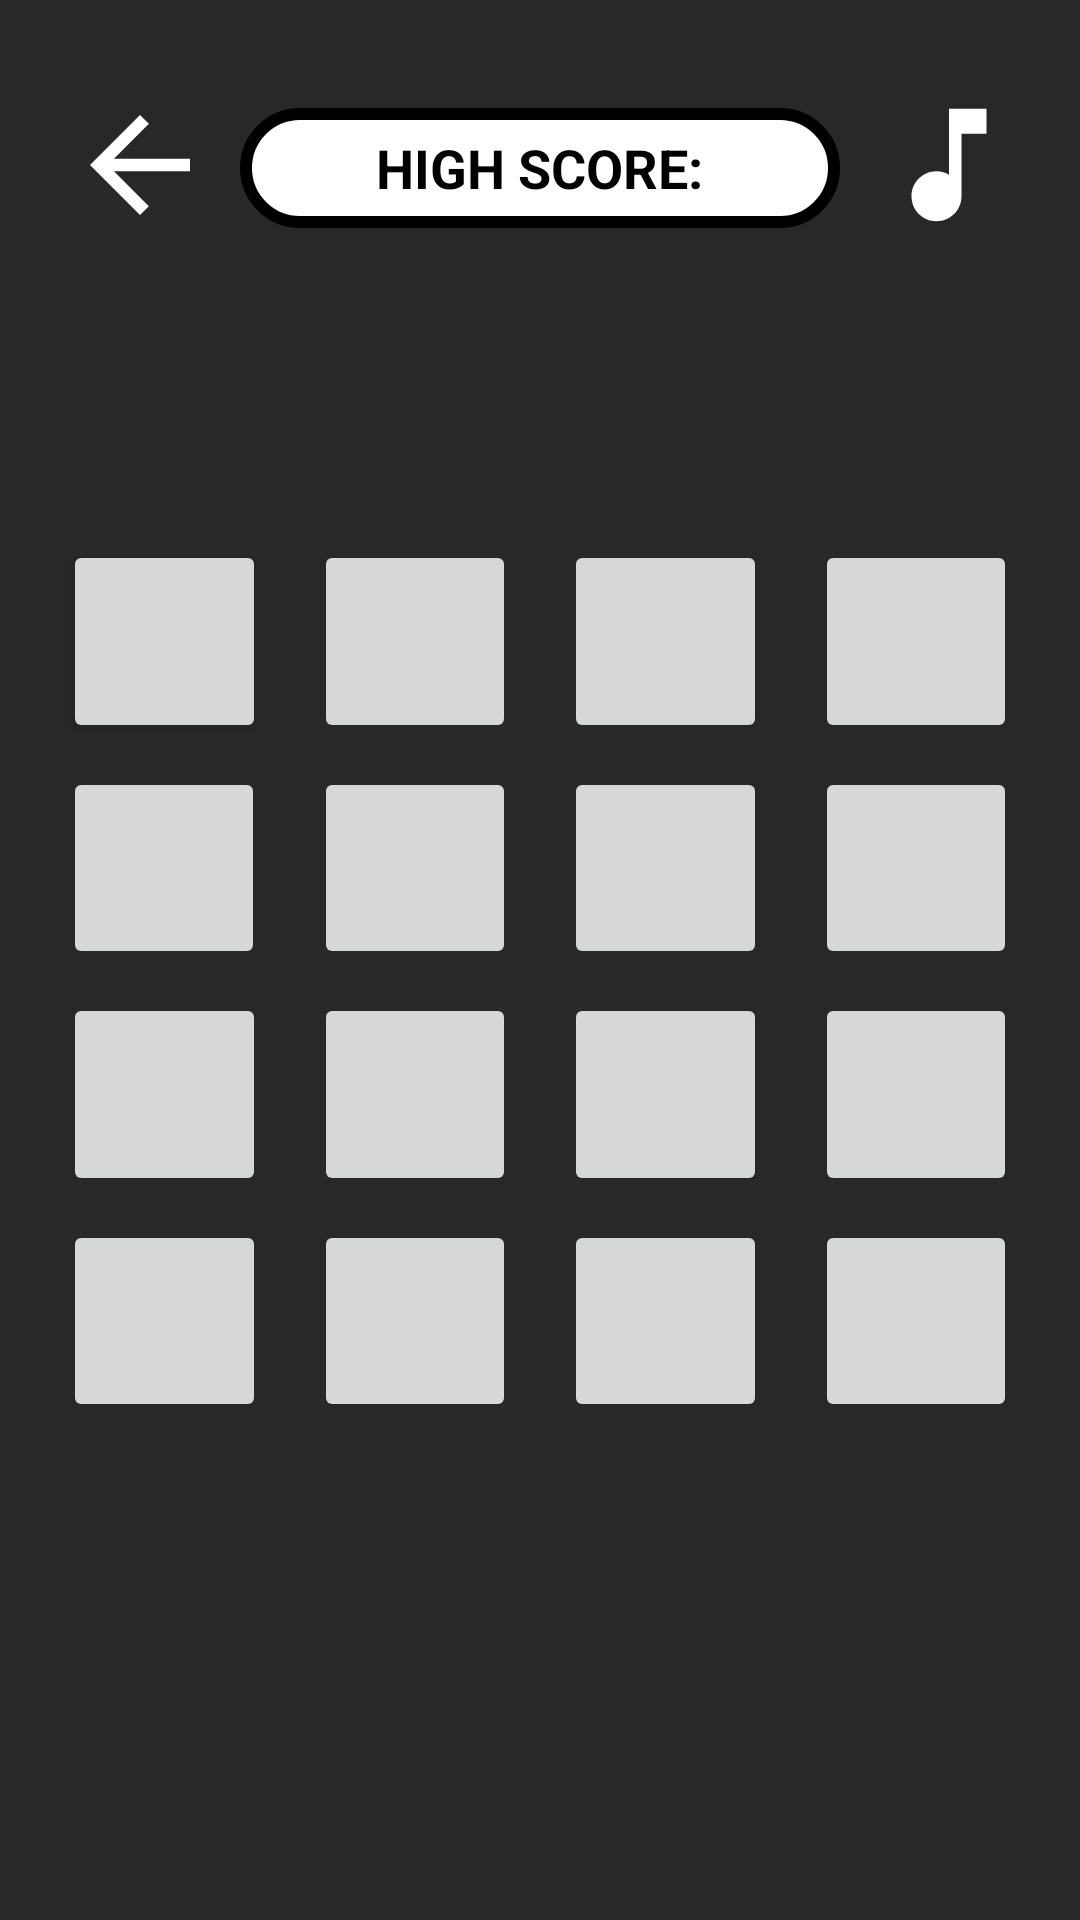

This screen was rendered from an Android layout file. Write that file and the resources it references.
<!-- AndroidManifest.xml: application theme Theme.FlipAndFind -->
<!-- res/layout/activity_game2.xml -->
<?xml version="1.0" encoding="utf-8"?>

<androidx.constraintlayout.widget.ConstraintLayout xmlns:android="http://schemas.android.com/apk/res/android"
    xmlns:app="http://schemas.android.com/apk/res-auto"
    xmlns:tools="http://schemas.android.com/tools"
    android:id="@+id/constraintLayout"
    android:layout_width="match_parent"
    android:layout_height="match_parent"
    android:background="@color/background"
    android:padding="13dp">


    
    <ImageButton
        android:id="@+id/buttonBack"
        android:layout_width="wrap_content"
        android:layout_height="wrap_content"
        android:src="@drawable/baseline_arrow_back_24"
        android:background="@color/background"
        app:layout_constraintEnd_toEndOf="parent"
        app:layout_constraintHorizontal_bias="0.03"
        app:layout_constraintStart_toStartOf="parent"
        app:layout_constraintBottom_toBottomOf="parent"
        app:layout_constraintTop_toTopOf="parent"
        app:layout_constraintVertical_bias="0.03"/>

    
    <RelativeLayout
        android:id="@+id/highScore_background"
        android:layout_width="200dp"
        android:layout_height="40dp"
        android:background="@drawable/white_background"
        app:layout_constraintEnd_toEndOf="parent"
        app:layout_constraintHorizontal_bias="0.5"
        app:layout_constraintStart_toStartOf="parent"
        app:layout_constraintTop_toTopOf="parent"
        app:layout_constraintBottom_toBottomOf="parent"
        app:layout_constraintVertical_bias="0.04">

        <TextView
            android:id="@+id/highScoreTextView"
            android:layout_width="wrap_content"
            android:layout_height="wrap_content"
            android:layout_centerHorizontal="true"
            android:layout_centerVertical="true"
            android:text="HIGH SCORE:"
            android:textColor="@color/black"
            android:textSize="18sp"
            android:textStyle="bold"
            />

    </RelativeLayout>

    
    <androidx.constraintlayout.utils.widget.ImageFilterButton
        android:id="@+id/muteUnmuteBtn"
        android:layout_width="wrap_content"
        android:layout_height="wrap_content"
        android:contentDescription="mute background music"
        android:src="@drawable/baseline_music_note_24"
        app:layout_constraintBottom_toBottomOf="parent"
        app:layout_constraintStart_toStartOf="parent"
        app:layout_constraintEnd_toEndOf="parent"
        app:layout_constraintTop_toTopOf="parent"
        app:layout_constraintHorizontal_bias="0.98"
        app:layout_constraintVertical_bias="0.03"
        android:backgroundTint="@color/background"/>

    
    <TextView
        android:id="@+id/CounterTextView"
        android:layout_width="wrap_content"
        android:layout_height="wrap_content"
        android:layout_marginTop="92dp"
        android:text=""
        android:textSize="22sp"
        android:textColor="@color/white"
        app:layout_constraintEnd_toEndOf="parent"
        app:layout_constraintHorizontal_bias="0.5"
        app:layout_constraintStart_toStartOf="parent"
        app:layout_constraintTop_toTopOf="parent" />


    
    <ImageButton
        android:id="@+id/button1"
        android:theme="@style/Widget.AppCompat.Button.Colored"
        android:layout_width="0dp"
        android:layout_height="0dp"
        android:layout_margin="8dp"
        android:scaleType="centerInside"
        android:adjustViewBounds="true"
        app:layout_constraintBottom_toBottomOf="parent"
        app:layout_constraintDimensionRatio="1:1"
        app:layout_constraintEnd_toStartOf="@id/button2"
        app:layout_constraintStart_toStartOf="parent"
        app:layout_constraintTop_toTopOf="parent"
        app:layout_constraintVertical_bias="0.3" />

    <ImageButton
        android:id="@+id/button2"
        android:layout_width="0dp"
        android:layout_height="0dp"
        android:layout_margin="8dp"
        android:scaleType="centerInside"
        android:adjustViewBounds="true"
        app:layout_constraintBottom_toBottomOf="parent"
        app:layout_constraintDimensionRatio="1:1"
        app:layout_constraintEnd_toStartOf="@id/button3"
        app:layout_constraintStart_toEndOf="@id/button1"
        app:layout_constraintTop_toTopOf="parent"
        app:layout_constraintVertical_bias="0.3" />

    <ImageButton
        android:id="@+id/button3"
        android:layout_width="0dp"
        android:layout_height="0dp"
        android:layout_margin="8dp"
        android:scaleType="centerInside"
        android:adjustViewBounds="true"
        app:layout_constraintBottom_toBottomOf="parent"
        app:layout_constraintDimensionRatio="1:1"
        app:layout_constraintEnd_toStartOf="@id/button4"
        app:layout_constraintStart_toEndOf="@id/button2"
        app:layout_constraintTop_toTopOf="parent"
        app:layout_constraintVertical_bias="0.3" />

    <ImageButton
        android:id="@+id/button4"
        android:layout_width="0dp"
        android:layout_height="0dp"
        android:layout_margin="8dp"
        android:scaleType="centerInside"
        android:adjustViewBounds="true"
        app:layout_constraintBottom_toBottomOf="parent"
        app:layout_constraintDimensionRatio="1:1"
        app:layout_constraintEnd_toEndOf="parent"
        app:layout_constraintStart_toEndOf="@id/button3"
        app:layout_constraintTop_toTopOf="parent"
        app:layout_constraintVertical_bias="0.3" />

    <ImageButton
        android:id="@+id/button5"
        android:layout_width="0dp"
        android:layout_height="0dp"
        android:layout_margin="8dp"
        android:scaleType="centerInside"
        android:adjustViewBounds="true"
        app:layout_constraintDimensionRatio="1:1"
        app:layout_constraintEnd_toStartOf="@id/button6"
        app:layout_constraintStart_toStartOf="parent"
        app:layout_constraintTop_toBottomOf="@id/button1" />

    <ImageButton
        android:id="@+id/button6"
        android:layout_width="0dp"
        android:layout_height="0dp"
        android:layout_margin="8dp"
        android:scaleType="centerInside"
        android:adjustViewBounds="true"
        app:layout_constraintDimensionRatio="1:1"
        app:layout_constraintEnd_toStartOf="@id/button7"
        app:layout_constraintStart_toEndOf="@id/button5"
        app:layout_constraintTop_toBottomOf="@id/button2" />

    <ImageButton
        android:id="@+id/button7"
        android:layout_width="0dp"
        android:layout_height="0dp"
        android:layout_margin="8dp"
        android:scaleType="centerInside"
        android:adjustViewBounds="true"
        app:layout_constraintDimensionRatio="1:1"
        app:layout_constraintEnd_toStartOf="@id/button8"
        app:layout_constraintStart_toEndOf="@id/button6"
        app:layout_constraintTop_toBottomOf="@id/button3" />

    <ImageButton
        android:id="@+id/button8"
        android:layout_width="0dp"
        android:layout_height="0dp"
        android:layout_margin="8dp"
        android:scaleType="centerInside"
        android:adjustViewBounds="true"
        app:layout_constraintDimensionRatio="1:1"
        app:layout_constraintEnd_toEndOf="parent"
        app:layout_constraintStart_toEndOf="@id/button7"
        app:layout_constraintTop_toBottomOf="@id/button4" />

    <ImageButton
        android:id="@+id/button9"
        android:layout_width="0dp"
        android:layout_height="0dp"
        android:layout_margin="8dp"
        android:scaleType="centerInside"
        android:adjustViewBounds="true"
        app:layout_constraintDimensionRatio="1:1"
        app:layout_constraintEnd_toStartOf="@id/button10"
        app:layout_constraintStart_toStartOf="parent"
        app:layout_constraintTop_toBottomOf="@id/button5" />

    <ImageButton
        android:id="@+id/button10"
        android:layout_width="0dp"
        android:layout_height="0dp"
        android:layout_margin="8dp"
        android:scaleType="centerInside"
        android:adjustViewBounds="true"
        app:layout_constraintDimensionRatio="1:1"
        app:layout_constraintEnd_toStartOf="@id/button11"
        app:layout_constraintStart_toEndOf="@id/button9"
        app:layout_constraintTop_toBottomOf="@id/button6" />

    <ImageButton
        android:id="@+id/button11"
        android:layout_width="0dp"
        android:layout_height="0dp"
        android:layout_margin="8dp"
        android:scaleType="centerInside"
        android:adjustViewBounds="true"
        app:layout_constraintDimensionRatio="1:1"
        app:layout_constraintEnd_toStartOf="@id/button12"
        app:layout_constraintStart_toEndOf="@id/button10"
        app:layout_constraintTop_toBottomOf="@id/button7" />

    <ImageButton
        android:id="@+id/button12"
        android:layout_width="0dp"
        android:layout_height="0dp"
        android:layout_margin="8dp"
        android:scaleType="centerInside"
        android:adjustViewBounds="true"
        app:layout_constraintDimensionRatio="1:1"
        app:layout_constraintEnd_toEndOf="parent"
        app:layout_constraintStart_toEndOf="@id/button11"
        app:layout_constraintTop_toBottomOf="@id/button8" />

    <ImageButton
        android:id="@+id/button13"
        android:layout_width="0dp"
        android:layout_height="0dp"
        android:layout_margin="8dp"
        android:scaleType="centerInside"
        android:adjustViewBounds="true"
        app:layout_constraintDimensionRatio="1:1"
        app:layout_constraintEnd_toStartOf="@id/button14"
        app:layout_constraintStart_toStartOf="parent"
        app:layout_constraintTop_toBottomOf="@id/button9" />

    <ImageButton
        android:id="@+id/button14"
        android:layout_width="0dp"
        android:layout_height="0dp"
        android:layout_margin="8dp"
        android:scaleType="centerInside"
        android:adjustViewBounds="true"
        app:layout_constraintDimensionRatio="1:1"
        app:layout_constraintEnd_toStartOf="@id/button15"
        app:layout_constraintStart_toEndOf="@id/button13"
        app:layout_constraintTop_toBottomOf="@id/button10" />

    <ImageButton
        android:id="@+id/button15"
        android:layout_width="0dp"
        android:layout_height="0dp"
        android:layout_margin="8dp"
        android:scaleType="centerInside"
        android:adjustViewBounds="true"
        app:layout_constraintDimensionRatio="1:1"
        app:layout_constraintEnd_toStartOf="@id/button16"
        app:layout_constraintStart_toEndOf="@id/button14"
        app:layout_constraintTop_toBottomOf="@id/button11" />

    <ImageButton
        android:id="@+id/button16"
        android:layout_width="0dp"
        android:layout_height="0dp"
        android:layout_margin="8dp"
        android:scaleType="centerInside"
        android:adjustViewBounds="true"
        app:layout_constraintDimensionRatio="1:1"
        app:layout_constraintEnd_toEndOf="parent"
        app:layout_constraintStart_toEndOf="@id/button15"
        app:layout_constraintTop_toBottomOf="@id/button12" />


</androidx.constraintlayout.widget.ConstraintLayout>
<!-- resources referenced by this layout -->
<resources>
  <color name="background">#FF282828</color>
  <color name="black">#FF000000</color>
  <color name="white">#FFFFFFFF</color>
  <!-- drawable baseline_arrow_back_24 (drawable) -->
  <vector android:autoMirrored="true" android:height="50dp"
      android:tint="@color/white" android:viewportHeight="24"
      android:viewportWidth="24" android:width="50dp" xmlns:android="http://schemas.android.com/apk/res/android">
      <path android:fillColor="@color/white" android:pathData="M20,11H7.83l5.59,-5.59L12,4l-8,8 8,8 1.41,-1.41L7.83,13H20v-2z"/>
  </vector>
  <!-- drawable baseline_music_note_24 (drawable) -->
  <vector android:height="50dp" android:tint="#FFFFFF"
      android:viewportHeight="24" android:viewportWidth="24"
      android:width="50dp" xmlns:android="http://schemas.android.com/apk/res/android">
      <path android:fillColor="@android:color/white" android:pathData="M12,3v10.55c-0.59,-0.34 -1.27,-0.55 -2,-0.55 -2.21,0 -4,1.79 -4,4s1.79,4 4,4 4,-1.79 4,-4V7h4V3h-6z"/>
  </vector>
  <!-- drawable white_background (drawable) -->
  <?xml version="1.0" encoding="utf-8"?>
  
  <shape xmlns:android="http://schemas.android.com/apk/res/android"
      android:shape="rectangle">
  
      <solid
          android:color="@color/white"/>
  
      <stroke
          android:width="4dp"
          android:color="@color/black" />
      <corners android:radius="20dp"/>
  
      <padding
          android:left="5dp"
          android:right="5dp"
          android:bottom="3dp"
          android:top="3dp"
          />
  
  
  </shape>
  <style name="Theme.FlipAndFind" parent="Theme.MaterialComponents.DayNight.NoActionBar">
          
          <item name="colorPrimary">@color/purple_500</item>
          <item name="colorPrimaryVariant">@color/purple_700</item>
          <item name="colorOnPrimary">@color/white</item>
          
          <item name="colorSecondary">@color/teal_200</item>
          <item name="colorSecondaryVariant">@color/teal_700</item>
          <item name="colorOnSecondary">@color/black</item>
          
          <item name="android:statusBarColor">?attr/colorPrimaryVariant</item>
          
      </style>
  <color name="purple_500">#FF6200EE</color>
  <color name="purple_700">#FF3700B3</color>
  <color name="teal_200">#5703DAC5</color>
  <color name="teal_700">#FF018786</color>
</resources>
